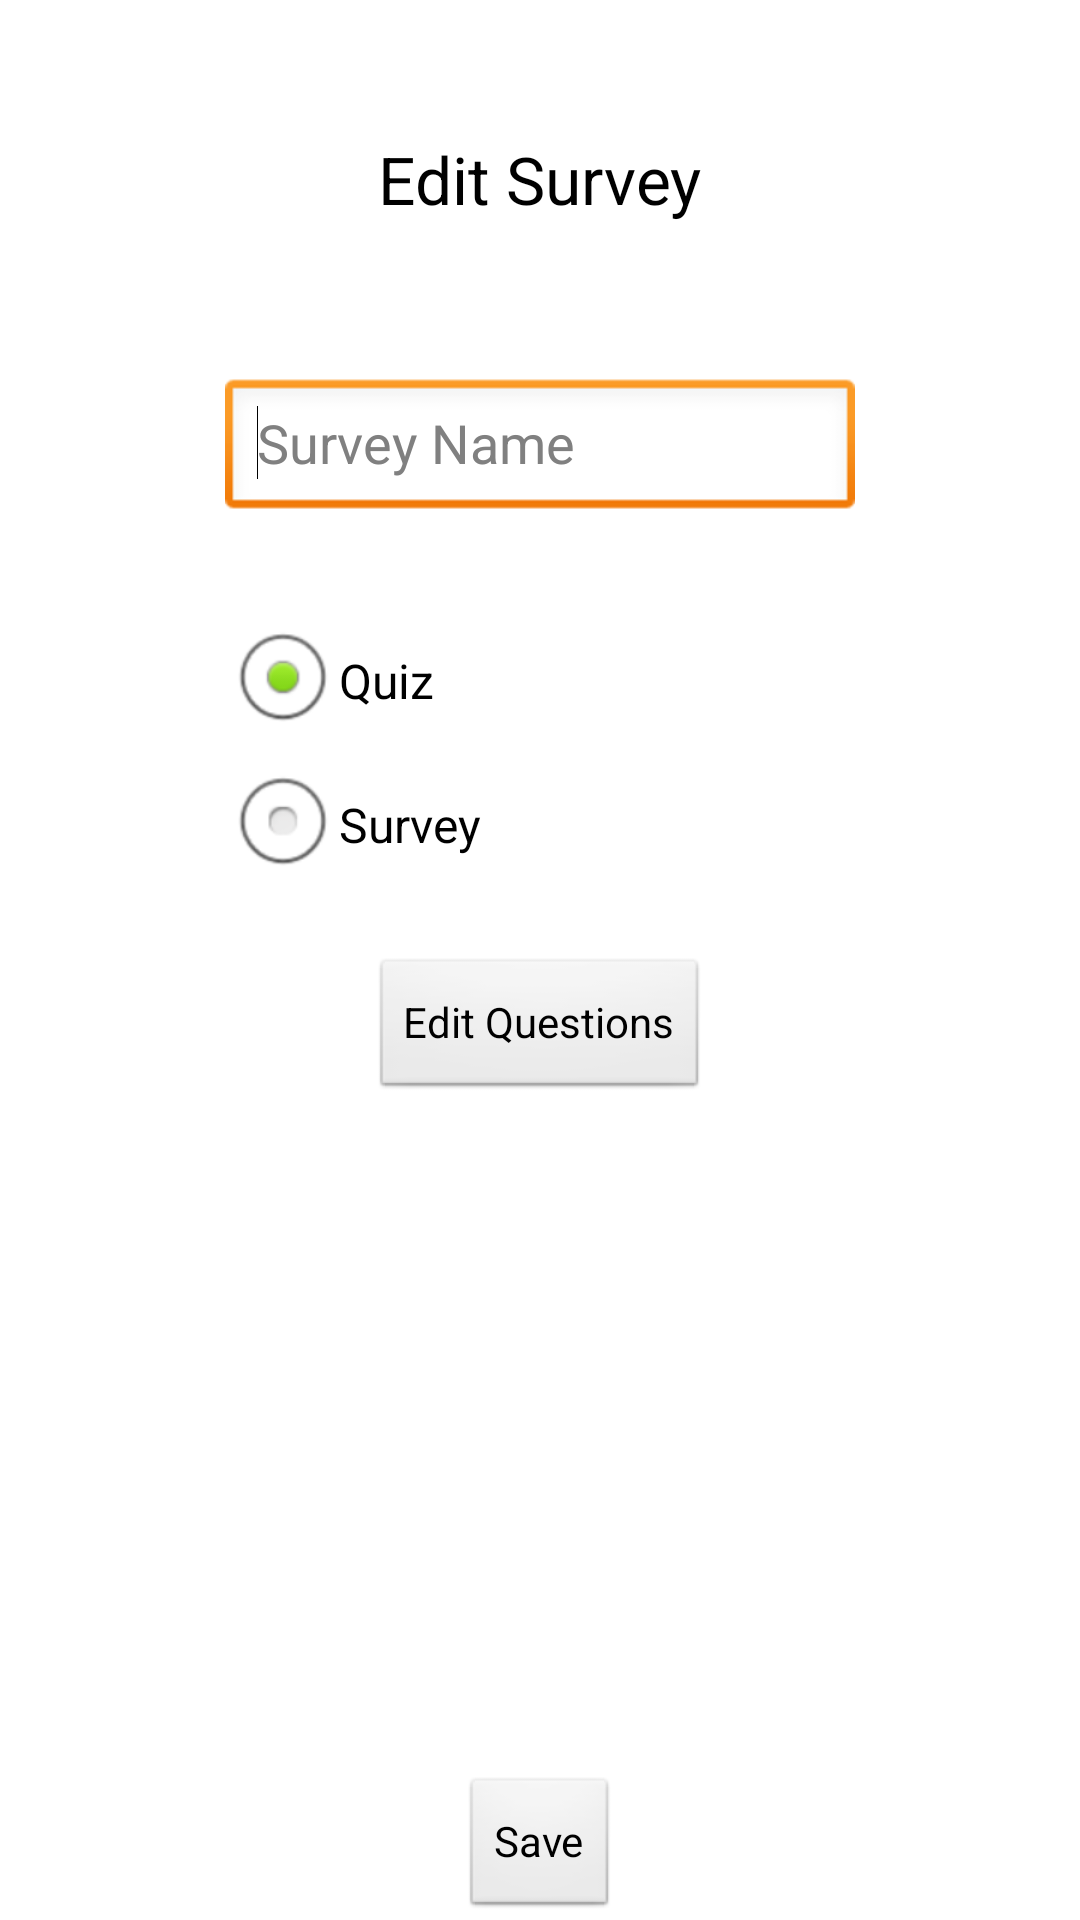

Layout XML and referenced resources for this Android screen:
<!-- AndroidManifest.xml: application theme AppTheme -->
<!-- res/layout/activity_edit_survey.xml -->
<RelativeLayout xmlns:android="http://schemas.android.com/apk/res/android"
    xmlns:tools="http://schemas.android.com/tools"
    android:layout_width="match_parent"
    android:layout_height="match_parent">
    <TextView
        android:id="@+id/textView1"
        android:layout_width="wrap_content"
        android:layout_height="wrap_content"
        android:layout_alignParentTop="true"
        android:layout_centerHorizontal="true"
        android:layout_marginTop="45dp"
        android:text="Edit Survey"
        android:textAppearance="?android:attr/textAppearanceLarge" />
    
    <EditText
        android:id="@+id/editText1"
        android:layout_width="wrap_content"
        android:layout_height="wrap_content"
        android:layout_alignParentTop="true"
        android:layout_centerHorizontal="true"
        android:layout_marginTop="126dp"
        android:ems="10"
        android:inputType="textNoSuggestions|textVisiblePassword" 
        android:hint="Survey Name" >

        <requestFocus />
    </EditText>

    <RadioGroup
        android:id="@+id/radioGroup1"
        android:layout_width="wrap_content"
        android:layout_height="wrap_content"
        android:layout_alignLeft="@+id/editText1"
        android:layout_below="@+id/editText1"
        android:layout_marginTop="29dp" >

        <RadioButton
            android:id="@+id/radio0"
            android:layout_width="wrap_content"
            android:layout_height="wrap_content"
            android:checked="true"
            android:text="Quiz" />

        <RadioButton
            android:id="@+id/radio1"
            android:layout_width="wrap_content"
            android:layout_height="wrap_content"
            android:text="Survey" />
    </RadioGroup>

    <Button
        android:id="@+id/button1"
        android:layout_width="wrap_content"
        android:layout_height="wrap_content"
        android:layout_below="@+id/radioGroup1"
        android:layout_centerHorizontal="true"
        android:layout_marginTop="20dp"
        android:onClick="onClickEditQuestions"
        android:text="Edit Questions" />

    <Button
        android:id="@+id/button2"
        android:layout_width="wrap_content"
        android:layout_height="wrap_content"
        android:layout_alignParentBottom="true"
        android:layout_centerHorizontal="true"
        android:onClick="onClickSave"
        android:text="Save" />

</RelativeLayout>
<!-- resources referenced by this layout -->
<resources>
  <style name="AppTheme" parent="@android:style/Theme.Light.NoTitleBar.Fullscreen">
           <item name="android:textColorPrimaryInverse">@android:color/primary_text_light</item>
      </style>
</resources>
